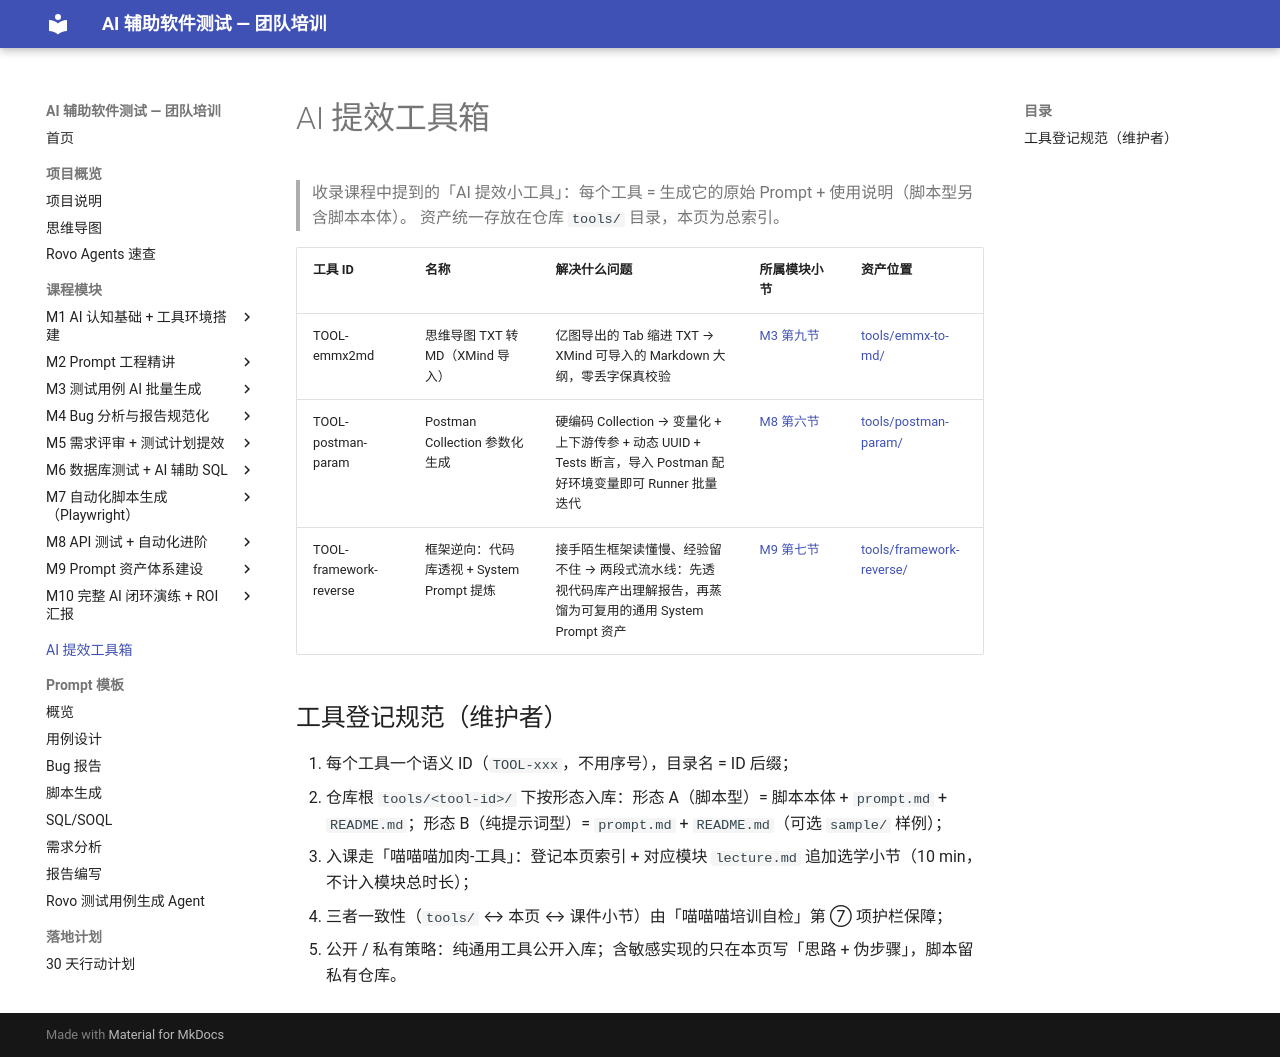

repository: JennyHasACat/AITestingTraining · page: toolbox/index.html · generator: mkdocs

# AI 提效工具箱

> 收录课程中提到的「AI 提效小工具」：每个工具 = 生成它的原始 Prompt + 使用说明（脚本型另含脚本本体）。
> 资产统一存放在仓库 `tools/` 目录，本页为总索引。

| 工具 ID | 名称 | 解决什么问题 | 所属模块小节 | 资产位置 |
|---------|------|-------------|-------------|---------|
| TOOL-emmx2md | 思维导图 TXT 转 MD（XMind 导入） | 亿图导出的 Tab 缩进 TXT → XMind 可导入的 Markdown 大纲，零丢字保真校验 | [M3 第九节](modules/03-testcase-generation/lecture.md) | [tools/emmx-to-md/](https://github.com/JennyHasACat/AITestingTraining/tree/main/tools/emmx-to-md) |
| TOOL-postman-param | Postman Collection 参数化生成 | 硬编码 Collection → 变量化 + 上下游传参 + 动态 UUID + Tests 断言，导入 Postman 配好环境变量即可 Runner 批量迭代 | [M8 第六节](modules/08-api-testing/lecture.md) | [tools/postman-param/](https://github.com/JennyHasACat/AITestingTraining/tree/main/tools/postman-param) |
| TOOL-framework-reverse | 框架逆向：代码库透视 + System Prompt 提炼 | 接手陌生框架读懂慢、经验留不住 → 两段式流水线：先透视代码库产出理解报告，再蒸馏为可复用的通用 System Prompt 资产 | [M9 第七节](modules/09-prompt-assets/lecture.md) | [tools/framework-reverse/](https://github.com/JennyHasACat/AITestingTraining/tree/main/tools/framework-reverse) |

## 工具登记规范（维护者）

1. 每个工具一个语义 ID（`TOOL-xxx`，不用序号），目录名 = ID 后缀；
2. 仓库根 `tools/<tool-id>/` 下按形态入库：形态 A（脚本型）= 脚本本体 + `prompt.md` + `README.md`；形态 B（纯提示词型）= `prompt.md` + `README.md`（可选 `sample/` 样例）；
3. 入课走「喵喵喵加肉-工具」：登记本页索引 + 对应模块 `lecture.md` 追加选学小节（10 min，不计入模块总时长）；
4. 三者一致性（`tools/` ↔ 本页 ↔ 课件小节）由「喵喵喵培训自检」第 ⑦ 项护栏保障；
5. 公开 / 私有策略：纯通用工具公开入库；含敏感实现的只在本页写「思路 + 伪步骤」，脚本留私有仓库。
